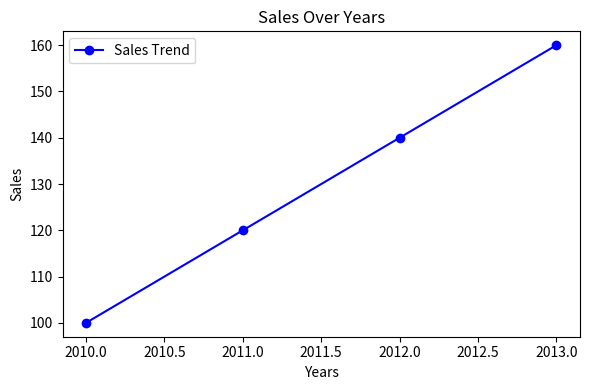
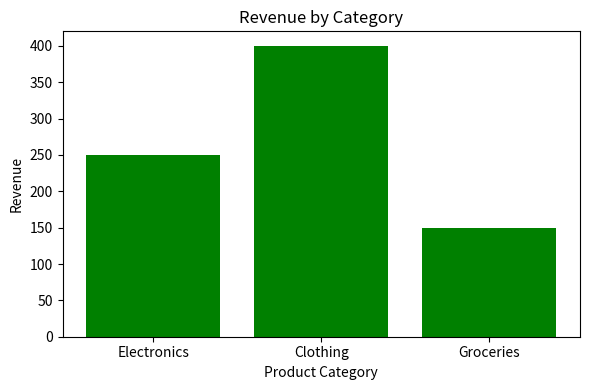
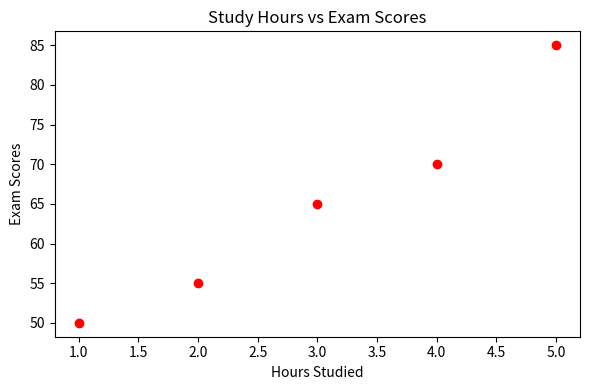

These charts were generated, in order, by the following Python code:
import matplotlib.pyplot as plt

# ----------------------------------------
# 📈 LINE PLOT: Tracking Sales Over Time
# ----------------------------------------
years = [2010, 2011, 2012, 2013]
sales = [100, 120, 140, 160]

plt.figure(figsize=(6, 4))
plt.plot(years, sales, label="Sales Trend", color="blue", marker="o")
plt.title("Sales Over Years")
plt.xlabel("Years")
plt.ylabel("Sales")
plt.legend()
plt.tight_layout()
plt.savefig("sales_over_years.png")
plt.close()

# ----------------------------------------
# 📊 BAR CHART: Comparing Revenue by Category
# ----------------------------------------
categories = ["Electronics", "Clothing", "Groceries"]
revenue = [250, 400, 150]

plt.figure(figsize=(6, 4))
plt.bar(categories, revenue, color="green")
plt.title("Revenue by Category")
plt.xlabel("Product Category")
plt.ylabel("Revenue")
plt.tight_layout()
plt.savefig("revenue_by_category.png")
plt.close()

# ----------------------------------------
# 🔴 SCATTER PLOT: Study Time vs Exam Scores
# ----------------------------------------
hours_studied = [1, 2, 3, 4, 5]
exam_scores = [50, 55, 65, 70, 85]

plt.figure(figsize=(6, 4))
plt.scatter(hours_studied, exam_scores, color="red")
plt.title("Study Hours vs Exam Scores")
plt.xlabel("Hours Studied")
plt.ylabel("Exam Scores")
plt.tight_layout()
plt.savefig("study_vs_scores.png")
plt.close()
